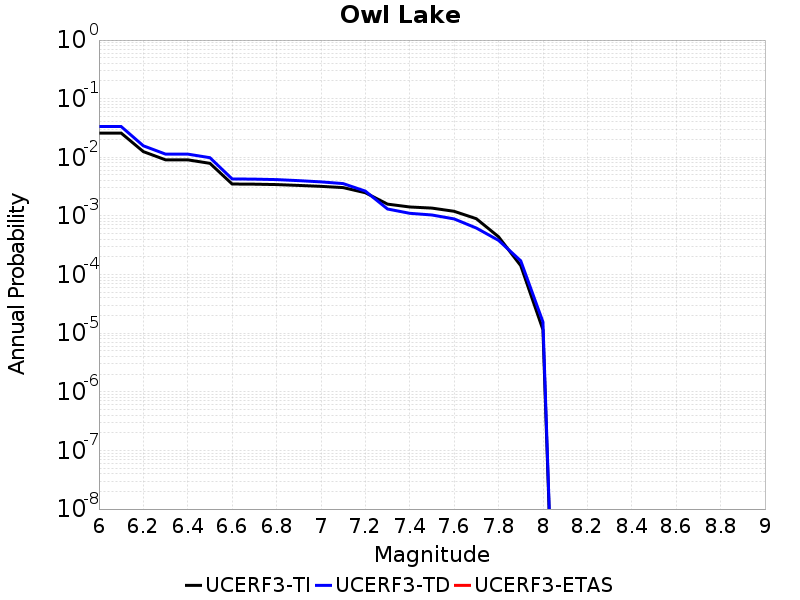

The data file committed next to this chart (first rows):
Magnitude, UCERF3-TI Prob, UCERF3-TD Prob, UCERF3-ETAS Prob
6.0, 0.02592, 0.0335, 0.0
6.1, 0.02592, 0.0335, 0.0
6.2, 0.01251, 0.01572, 0.0
6.3, 0.009055, 0.01134, 0.0
6.4, 0.009055, 0.01134, 0.0
6.5, 0.007891, 0.009849, 0.0
6.6, 0.003504, 0.004278, 0.0
6.7, 0.003481, 0.004244, 0.0
6.8, 0.003426, 0.004165, 0.0
6.9, 0.003315, 0.003998, 0.0
7.0, 0.003196, 0.003811, 0.0
7.1, 0.003044, 0.003561, 0.0
7.2, 0.002487, 0.002651, 0.0
7.3, 0.00159, 0.001313, 0.0
7.4, 0.001422, 0.001109, 0.0
7.5, 0.00136, 0.001038, 0.0
7.6, 0.0012, 8.8926277E-4, 0.0
7.7, 8.962536E-4, 6.213976E-4, 0.0
7.8, 4.414008E-4, 3.8323054E-4, 0.0
7.9, 1.4174548E-4, 1.7161007E-4, 0.0
8.0, 1.14768345E-5, 1.555214E-5, 0.0
